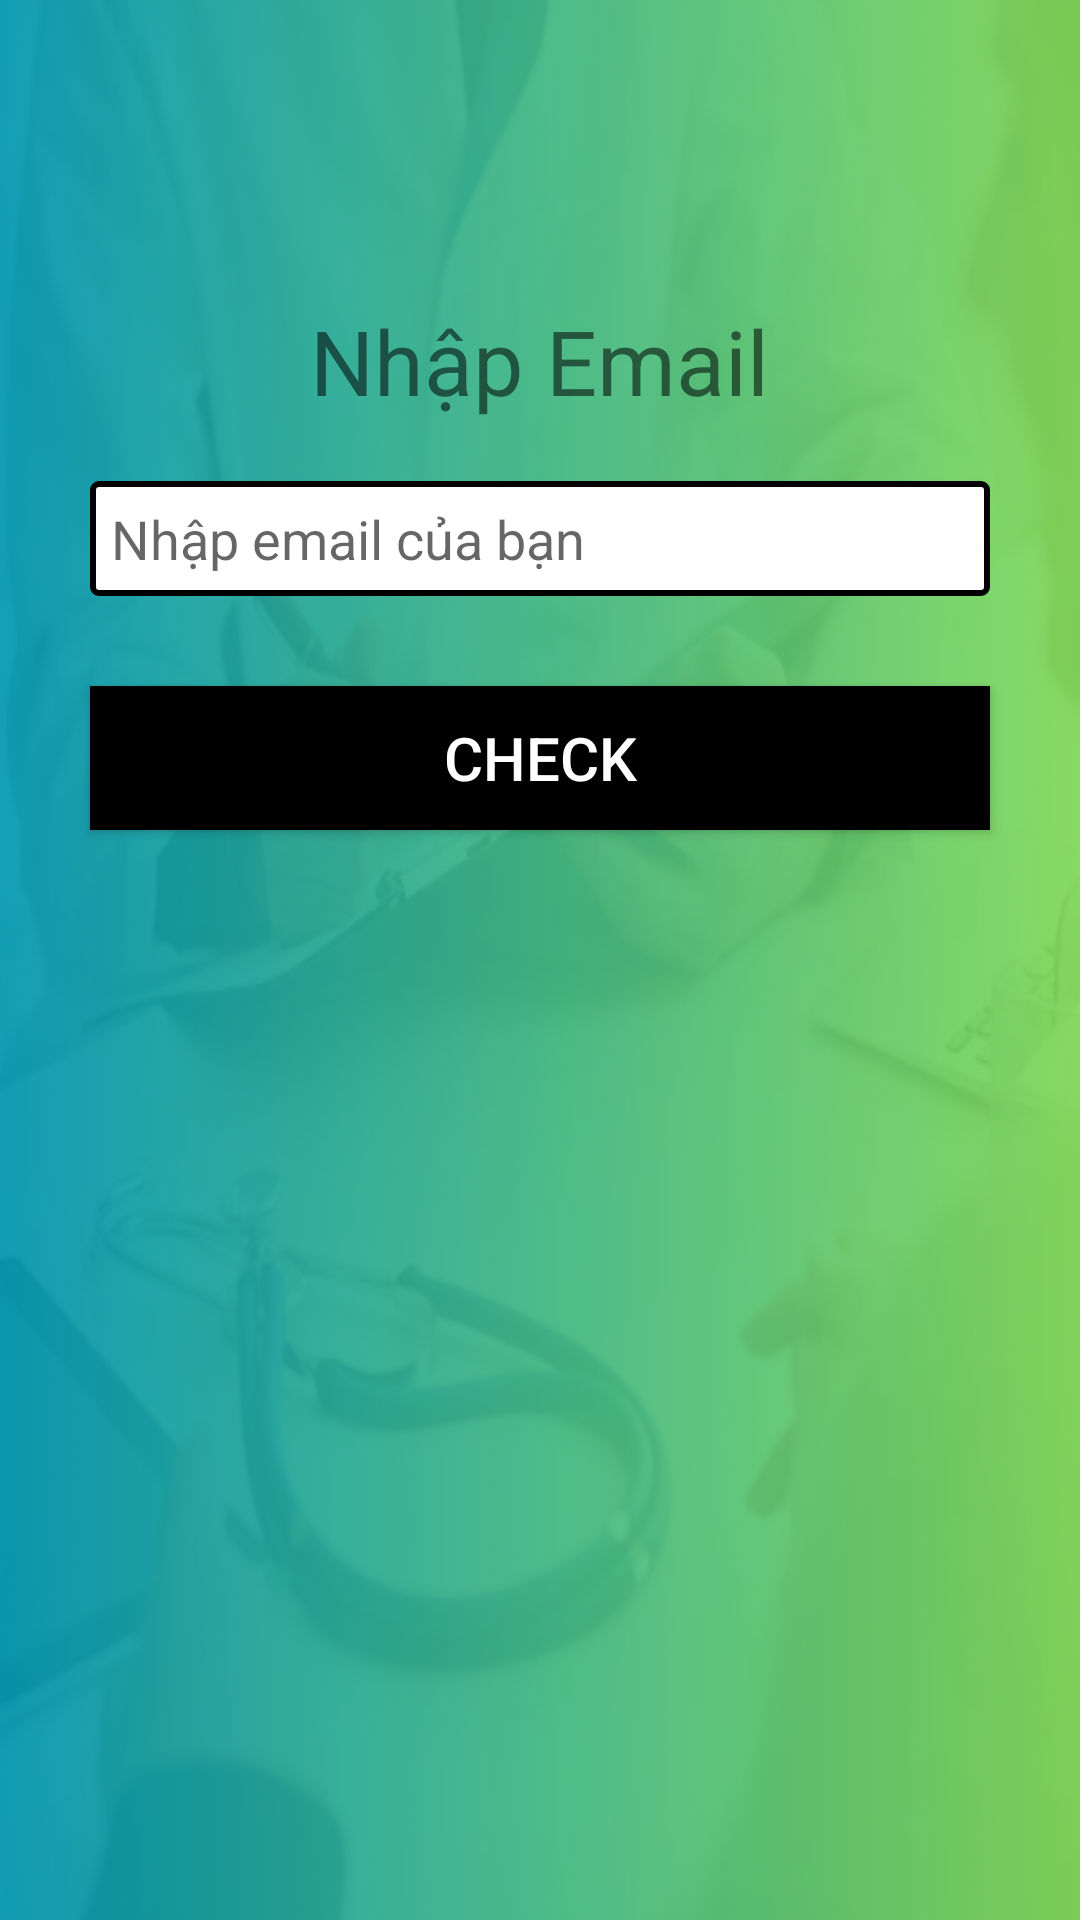

Reconstruct the res/layout file that produces this screen, plus the resources it refers to.
<!-- AndroidManifest.xml: application theme Theme.BenhVien758 -->
<!-- res/layout/activyti_quen_mk.xml -->
<?xml version="1.0" encoding="utf-8"?>
<RelativeLayout android:layout_width="match_parent"
    android:layout_height="match_parent"
    android:background="@drawable/backround"
    xmlns:android="http://schemas.android.com/apk/res/android">


    <TextView
        android:id="@+id/tv_nhapsdt"
        android:layout_width="wrap_content"
        android:layout_height="wrap_content"
        android:layout_centerHorizontal="true"
        android:layout_marginTop="100dp"
        android:text="Nhập Email"
        android:textSize="30sp" />

    <EditText
        android:id="@+id/edt_nhap_email"
        android:layout_width="match_parent"
        android:layout_height="wrap_content"
        android:layout_below="@id/tv_nhapsdt"
        android:layout_marginLeft="30dp"
        android:layout_marginTop="20dp"
        android:layout_marginRight="30dp"
        android:background="@drawable/custom_edit_text"
        android:hint="Nhập email của bạn"
        android:inputType="textEmailAddress" />

    <androidx.appcompat.widget.AppCompatButton
        android:id="@+id/btn_check_email"
        android:layout_width="match_parent"
        android:layout_height="wrap_content"
        android:layout_marginRight="30dp"
        android:layout_marginLeft="30dp"
        android:layout_below="@id/edt_nhap_email"
        android:layout_centerHorizontal="true"
        android:layout_marginTop="30dp"
        android:background="@color/black"
        android:text="Check"
        android:textSize="20sp"
        android:textColor="@color/white"/>





</RelativeLayout>
<!-- resources referenced by this layout -->
<resources>
  <color name="black">#FF000000</color>
  <color name="white">#FFFFFFFF</color>
  <!-- drawable backround: png bitmap (drawable, 190516 bytes) -->
  <!-- drawable custom_edit_text (drawable) -->
  <?xml version="1.0" encoding="utf-8"?>
  <shape xmlns:android="http://schemas.android.com/apk/res/android" >
  
      <stroke
          android:width="2dip" />
      <corners android:radius="2dip" />
      <padding
          android:bottom="7dip"
          android:left="7dip"
          android:right="7dip"
          android:top="7dip" />
      <solid
          android:color="@color/white"/>
  </shape>
  <style name="Theme.BenhVien758" parent="Theme.MaterialComponents.DayNight.NoActionBar">
          
          <item name="colorPrimary">@color/purple_500</item>
          <item name="colorPrimaryVariant">@color/purple_700</item>
          <item name="colorOnPrimary">@color/white</item>
          
          <item name="colorSecondary">@color/teal_200</item>
          <item name="colorSecondaryVariant">@color/teal_700</item>
          <item name="colorOnSecondary">@color/black</item>
          
          <item name="android:statusBarColor" tools:targetApi="l">?attr/colorPrimaryVariant</item>
          
      </style>
  <color name="purple_500">#FF6200EE</color>
  <color name="purple_700">#FF3700B3</color>
  <color name="teal_200">#FF03DAC5</color>
  <color name="teal_700">#FF018786</color>
</resources>
